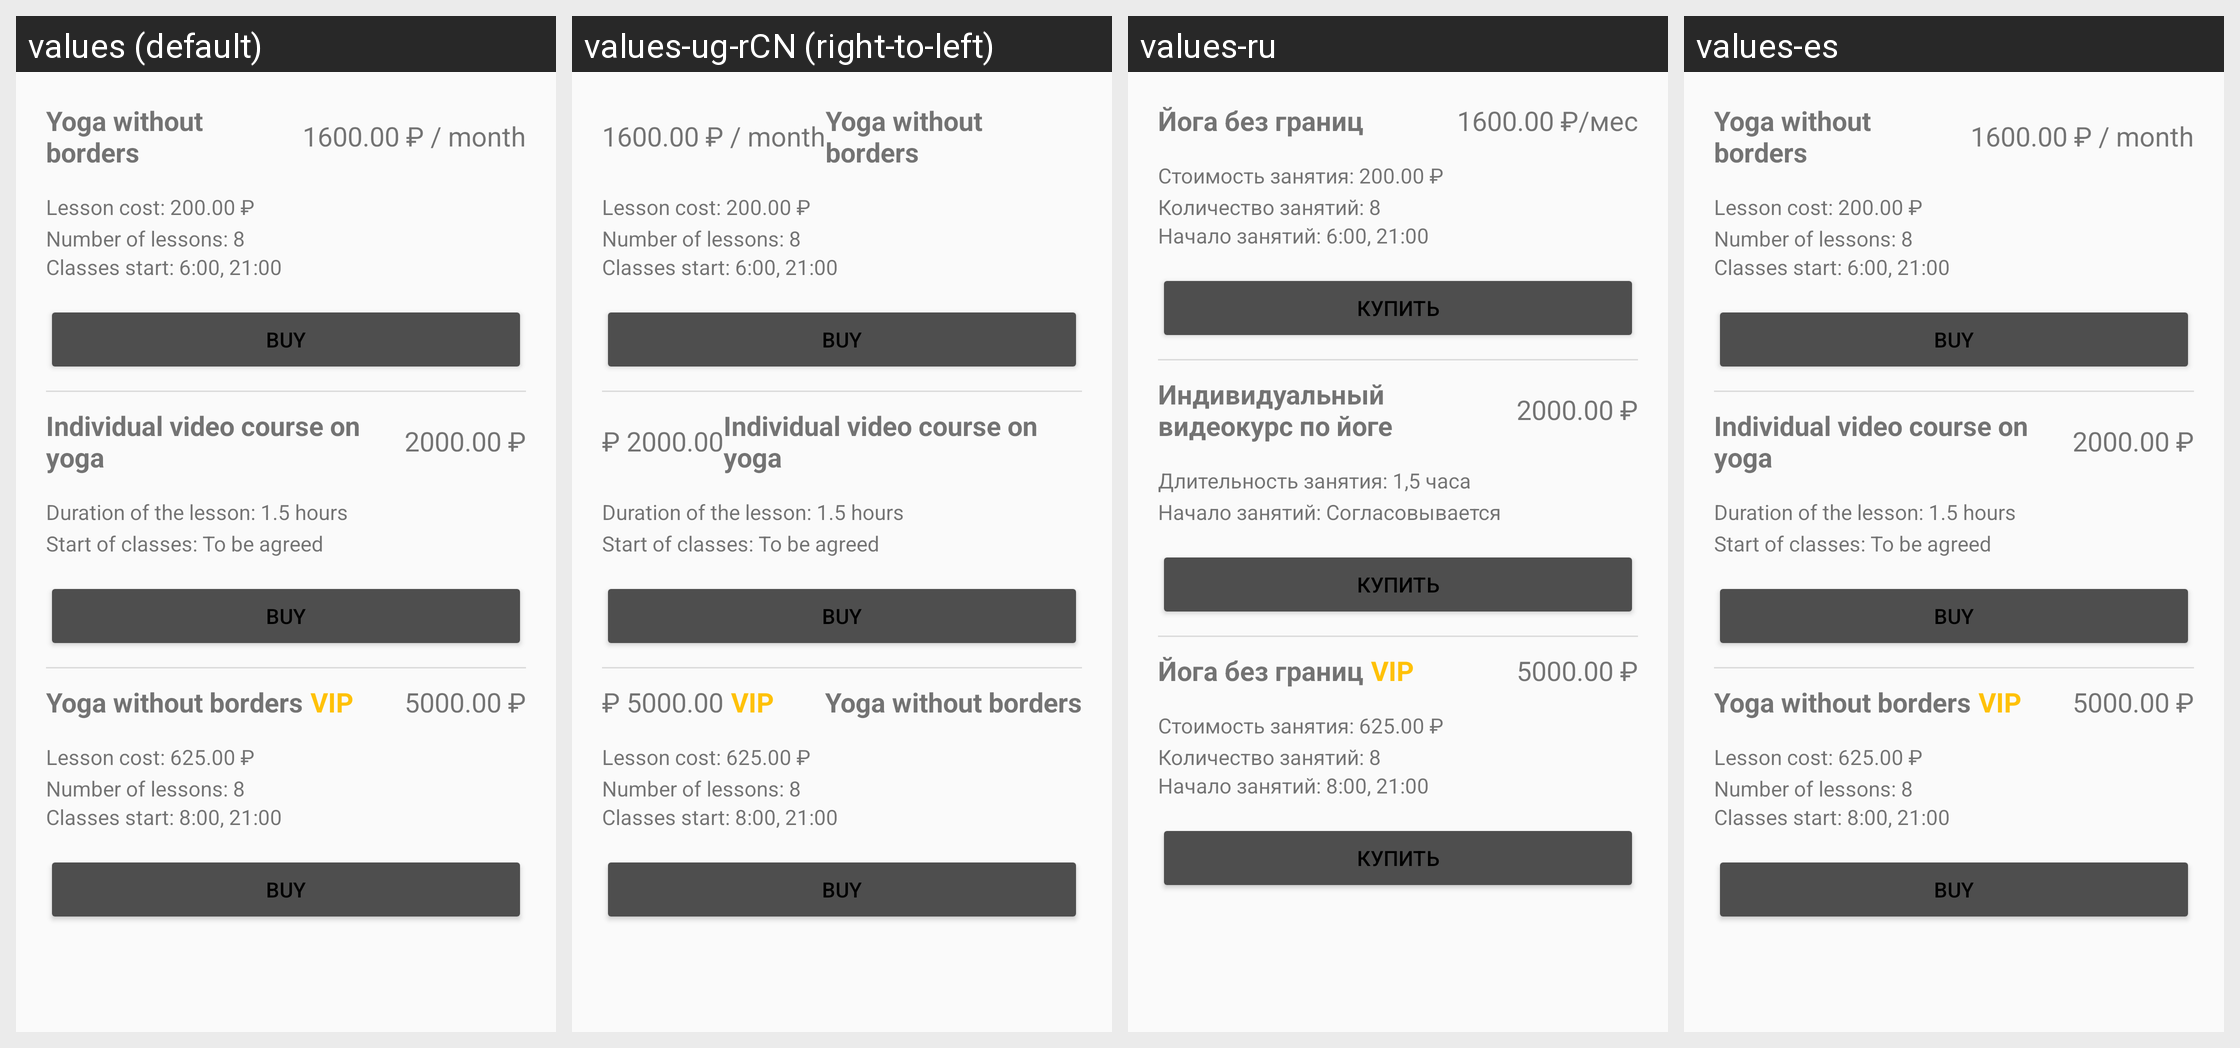

Here is an Android app screen in its default locale and in the app's own translations. Write out the translated-string differences for the strings that appear on this screen.
Android screen res/layout/fragment_payment.xml rendered under 4 locales, left to right: values (default), values-ug-rCN (right-to-left), values-ru, values-es. Device: Nexus 5 (rendered at 1080×1920; each locale shown at half size, 540×960, under a caption strip naming it); theme Default.
Strings drawn on this screen, with the default value and each locale's value (text and hints the layout hard-codes, and strings that could not be matched under every locale, appear in the picture but are not listed):

title_item
  values: Yoga without borders
  values-ug-rCN: Yoga without borders  [not translated; the default value is used]
  values-ru: Йога без границ
  values-es: Yoga without borders

price_1
  values: 1600.00 ₽ / month
  values-ug-rCN: 1600.00 ₽ / month  [not translated; the default value is used]
  values-ru: 1600.00 ₽/мес
  values-es: 1600.00 ₽ / month

price_one_1
  values: Lesson cost: 200.00 ₽
  values-ug-rCN: Lesson cost: 200.00 ₽  [not translated; the default value is used]
  values-ru: Стоимость занятия: 200.00 ₽
  values-es: Lesson cost: 200.00 ₽

count_lesson
  values: Number of lessons: 8
  values-ug-rCN: Number of lessons: 8  [not translated; the default value is used]
  values-ru: Количество занятий: 8
  values-es: Number of lessons: 8

start_lesson
  values: Classes start: 6:00, 21:00
  values-ug-rCN: Classes start: 6:00, 21:00  [not translated; the default value is used]
  values-ru: Начало занятий: 6:00, 21:00
  values-es: Classes start: 6:00, 21:00

buy_btn
  values: Buy
  values-ug-rCN: Buy  [not translated; the default value is used]
  values-ru: Купить
  values-es: Buy

title_item_individ
  values: Individual video course on yoga
  values-ug-rCN: Individual video course on yoga  [not translated; the default value is used]
  values-ru: Индивидуальный видеокурс по йоге
  values-es: Individual video course on yoga

price_2
  values: 2000.00 ₽
  values-ug-rCN: 2000.00 ₽  [not translated; the default value is used]
  values-ru: 2000.00 ₽  [not translated; the default value is used]
  values-es: 2000.00 ₽  [not translated; the default value is used]

length_lesson_2
  values: Duration of the lesson: 1.5 hours
  values-ug-rCN: Duration of the lesson: 1.5 hours  [not translated; the default value is used]
  values-ru: Длительность занятия: 1,5 часа
  values-es: Duration of the lesson: 1.5 hours

start_lesson_2
  values: Start of classes: To be agreed
  values-ug-rCN: Start of classes: To be agreed  [not translated; the default value is used]
  values-ru: Начало занятий: Согласовывается
  values-es: Start of classes: To be agreed

price_3
  values: 5000.00 ₽
  values-ug-rCN: 5000.00 ₽  [not translated; the default value is used]
  values-ru: 5000.00 ₽  [not translated; the default value is used]
  values-es: 5000.00 ₽  [not translated; the default value is used]

price_lesson_2
  values: Lesson cost: 625.00 ₽
  values-ug-rCN: Lesson cost: 625.00 ₽  [not translated; the default value is used]
  values-ru: Стоимость занятия: 625.00 ₽
  values-es: Lesson cost: 625.00 ₽

count_lesson_3
  values: Number of lessons: 8
  values-ug-rCN: Number of lessons: 8  [not translated; the default value is used]
  values-ru: Количество занятий: 8
  values-es: Number of lessons: 8

start_lesson_3
  values: Classes start: 8:00, 21:00
  values-ug-rCN: Classes start: 8:00, 21:00  [not translated; the default value is used]
  values-ru: Начало занятий: 8:00, 21:00
  values-es: Classes start: 8:00, 21:00
